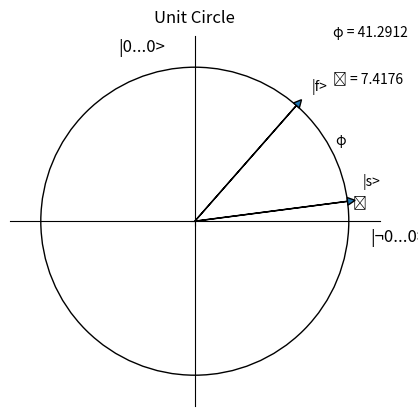

This chart was generated by the following Python code:
#!/usr/bin/env python3
# -*- coding: utf-8 -*-
"""
Created on Wed Mar 25 19:25:28 2020

[redacted]
"""


from numpy import *
from matplotlib.pyplot import *

# NOTE: only round() things before they are string-ified

# preprocessing
n = 60
overlap = sqrt(1/n)

# create |s> , |ans> and |!ans>
s = tuple(ones(n) * overlap)
ans = zeros(n)
ans[0] = 1
nans = array(s) * sqrt(n/(n-1))
nans[0] = 0

# print('ans\t', ans)
# print('nans\t', nans)

# calculate 2D |s> projection
proj_ans = inner(s, ans)
proj_rest = sqrt(1 - proj_ans**2)
disp_s = proj_rest, proj_ans

# print('proj_ans', proj_ans)
# print('proj_rest1', proj_rest)
# print('proj_rest2', inner(nans, s))

# unicode characters
not_ = "\u00AC"
theta = "\u03F4"
phi = "\u03C6"
             
# compute angles
theta_val = ( arcsin(overlap) )
theta_text = theta + ' = ' + str(degrees(theta_val).round(4))
theta_loc = cos(theta_val/2) + .03, sin(theta_val/2) + .03
phi_val = ( arccos(overlap)/2 )
phi_text = phi + ' = ' + str(degrees(phi_val).round(4))
phi_loc_angle = theta_val + phi_val / 2
phi_loc = cos(phi_loc_angle) + .03, sin(phi_loc_angle) + .03


# flip state & operator
disp_f = cos( theta_val + phi_val ), sin( phi_val + theta_val ) 
flip_ =  nans.dot(disp_f[0]) + ans.dot(disp_f[1])
# print('flip', flip_)
flip_op = 2 * outer(flip_, flip_) - identity(n)

# compare to normal grovers
s_flip = 2 * outer(s, s) - identity(n)
entries = ones(n)
entries[0] = -1
not_flip = diag(entries)


# flip |s> to |ans>

diffused = flip_op @ s
# project
disp_d = inner(diffused, nans), inner(diffused, ans)

print('|s> --', proj_rest.round(3), proj_ans.round(3) )
print('|f> --', disp_f[0].round(3), disp_f[1].round(3) )
print('|d> --', disp_d[0].round(3), disp_d[1].round(3) )

# create plot
origin = [0], [0]

ax = gca()
ax.cla()

circle1 = Circle((0,0), 1, fill=False)
ax.add_artist(circle1)

ax.arrow(0, 0, *disp_s, head_width=0.05, head_length=0.05)
ax.arrow(0, 0, *disp_f, head_width=0.05, head_length=0.05)
ax.text( proj_rest + .1, proj_ans + .1, '|s>')
ax.text( disp_f[0] + .1, disp_f[1] + .1, '|f>')
ax.text( .9, .9, theta_text)
ax.text( *theta_loc, theta)
ax.text( 0.9, 1.2, phi_text)
ax.text( *phi_loc, phi)

a = 1.2
xlim(-a, a)
ylim(-a, a)
ax.set_aspect('equal', adjustable='box')

# Move left y-axis and bottim x-axis to centre, passing through (0,0)
ax.spines['left'].set_position('center')
ax.spines['bottom'].set_position('center')

# Eliminate upper and right axes
ax.spines['right'].set_color('none')
ax.spines['top'].set_color('none')

# Set ticks
ax.set_xticks(arange(0,.25,1))
ax.set_yticks(arange(0,.25,1))

# Eliminate tick labels
ax.axes.xaxis.set_ticklabels([])
ax.axes.yaxis.set_ticklabels([])

# Label axes
xlab = ax.set_xlabel('|' + not_ + '0...0>', fontsize=12)
ax.xaxis.set_label_coords(1.05, .48)
ax.text(-0.5, 1.1, '|0...0>', fontsize=12)

title('Unit Circle', pad=10)
show()